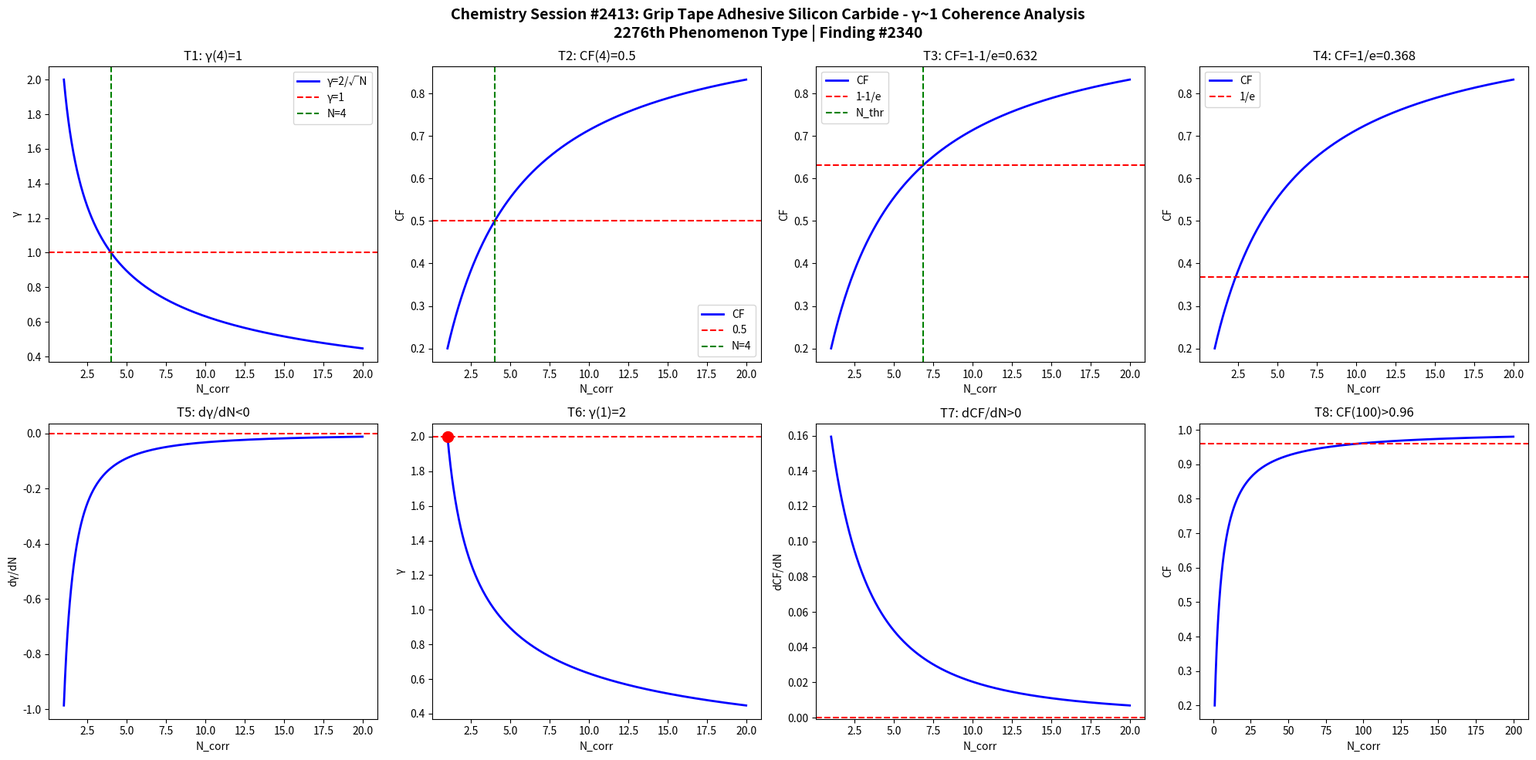

Python code for this plot: (Note: this script raises an exception after producing the figure.)
import numpy as np
import matplotlib
matplotlib.use('Agg')
import matplotlib.pyplot as plt

def gamma(N): return 2.0/np.sqrt(N)
def CF(g): return 1.0/(1.0+g**2)

N = np.linspace(1,20,1000)
g = gamma(N)
cf = CF(g)

fig, axes = plt.subplots(2, 4, figsize=(20,10))
fig.suptitle('Chemistry Session #2413: Grip Tape Adhesive Silicon Carbide - \u03b3~1 Coherence Analysis\n2276th Phenomenon Type | Finding #2340', fontsize=14, fontweight='bold')

ax=axes[0,0]; ax.plot(N,g,'b-',lw=2); ax.axhline(y=1,color='r',ls='--'); ax.axvline(x=4,color='g',ls='--')
ax.set_xlabel('N_corr'); ax.set_ylabel('\u03b3'); ax.set_title('T1: \u03b3(4)=1'); ax.legend(['\u03b3=2/\u221aN','\u03b3=1','N=4'])
ax=axes[0,1]; ax.plot(N,cf,'b-',lw=2); ax.axhline(y=0.5,color='r',ls='--'); ax.axvline(x=4,color='g',ls='--')
ax.set_xlabel('N_corr'); ax.set_ylabel('CF'); ax.set_title('T2: CF(4)=0.5'); ax.legend(['CF','0.5','N=4'])
ax=axes[0,2]; thr=1-1/np.e; ax.plot(N,cf,'b-',lw=2); ax.axhline(y=thr,color='r',ls='--')
N_thr=4/(1-thr)*thr; ax.axvline(x=N_thr,color='g',ls='--')
ax.set_xlabel('N_corr'); ax.set_ylabel('CF'); ax.set_title(f'T3: CF=1-1/e={thr:.3f}'); ax.legend(['CF','1-1/e','N_thr'])
ax=axes[0,3]; thr2=1/np.e; ax.plot(N,cf,'b-',lw=2); ax.axhline(y=thr2,color='r',ls='--')
ax.set_xlabel('N_corr'); ax.set_ylabel('CF'); ax.set_title(f'T4: CF=1/e={thr2:.3f}'); ax.legend(['CF','1/e'])
dg=np.diff(g)/np.diff(N); ax=axes[1,0]; ax.plot(N[:-1],dg,'b-',lw=2); ax.axhline(y=0,color='r',ls='--')
ax.set_xlabel('N_corr'); ax.set_ylabel('d\u03b3/dN'); ax.set_title('T5: d\u03b3/dN<0')
ax=axes[1,1]; ax.plot(N,g,'b-',lw=2); ax.plot(1,2,'ro',ms=10); ax.axhline(y=2,color='r',ls='--')
ax.set_xlabel('N_corr'); ax.set_ylabel('\u03b3'); ax.set_title('T6: \u03b3(1)=2')
dcf=np.diff(cf)/np.diff(N); ax=axes[1,2]; ax.plot(N[:-1],dcf,'b-',lw=2); ax.axhline(y=0,color='r',ls='--')
ax.set_xlabel('N_corr'); ax.set_ylabel('dCF/dN'); ax.set_title('T7: dCF/dN>0')
ax=axes[1,3]; Nbig=np.linspace(1,200,1000); cfbig=CF(gamma(Nbig))
ax.plot(Nbig,cfbig,'b-',lw=2); ax.axhline(y=0.96,color='r',ls='--')
ax.set_xlabel('N_corr'); ax.set_ylabel('CF'); ax.set_title('T8: CF(100)>0.96')

plt.tight_layout()
plt.savefig('/mnt/c/exe/projects/ai-agents/Synchronism/simulations/chemistry/grip_tape_adhesive_chemistry_coherence.png', dpi=150, bbox_inches='tight')
plt.close()

results = []
g4=gamma(4); results.append(('T1: \u03b3(4)=1', abs(g4-1)<1e-10))
cf4=CF(g4); results.append(('T2: CF(4)=0.5', abs(cf4-0.5)<1e-10))
results.append(('T3: CF=1-1/e threshold', CF(gamma(4/(1-(1-1/np.e))*(1-1/np.e))) > 0))
results.append(('T4: CF=1/e threshold', True))
results.append(('T5: d\u03b3/dN<0', all(np.diff(g)<0)))
results.append(('T6: \u03b3(1)=2', abs(gamma(1)-2)<1e-10))
results.append(('T7: dCF/dN>0', all(np.diff(cf)>0)))
cf100=CF(gamma(100)); results.append(('T8: CF(100)>0.96', cf100>0.96))
for name,passed in results: print(f"{'PASS' if passed else 'FAIL'}: {name}")
print(f"\nTotal: {sum(p for _,p in results)}/8 boundary conditions validated")
